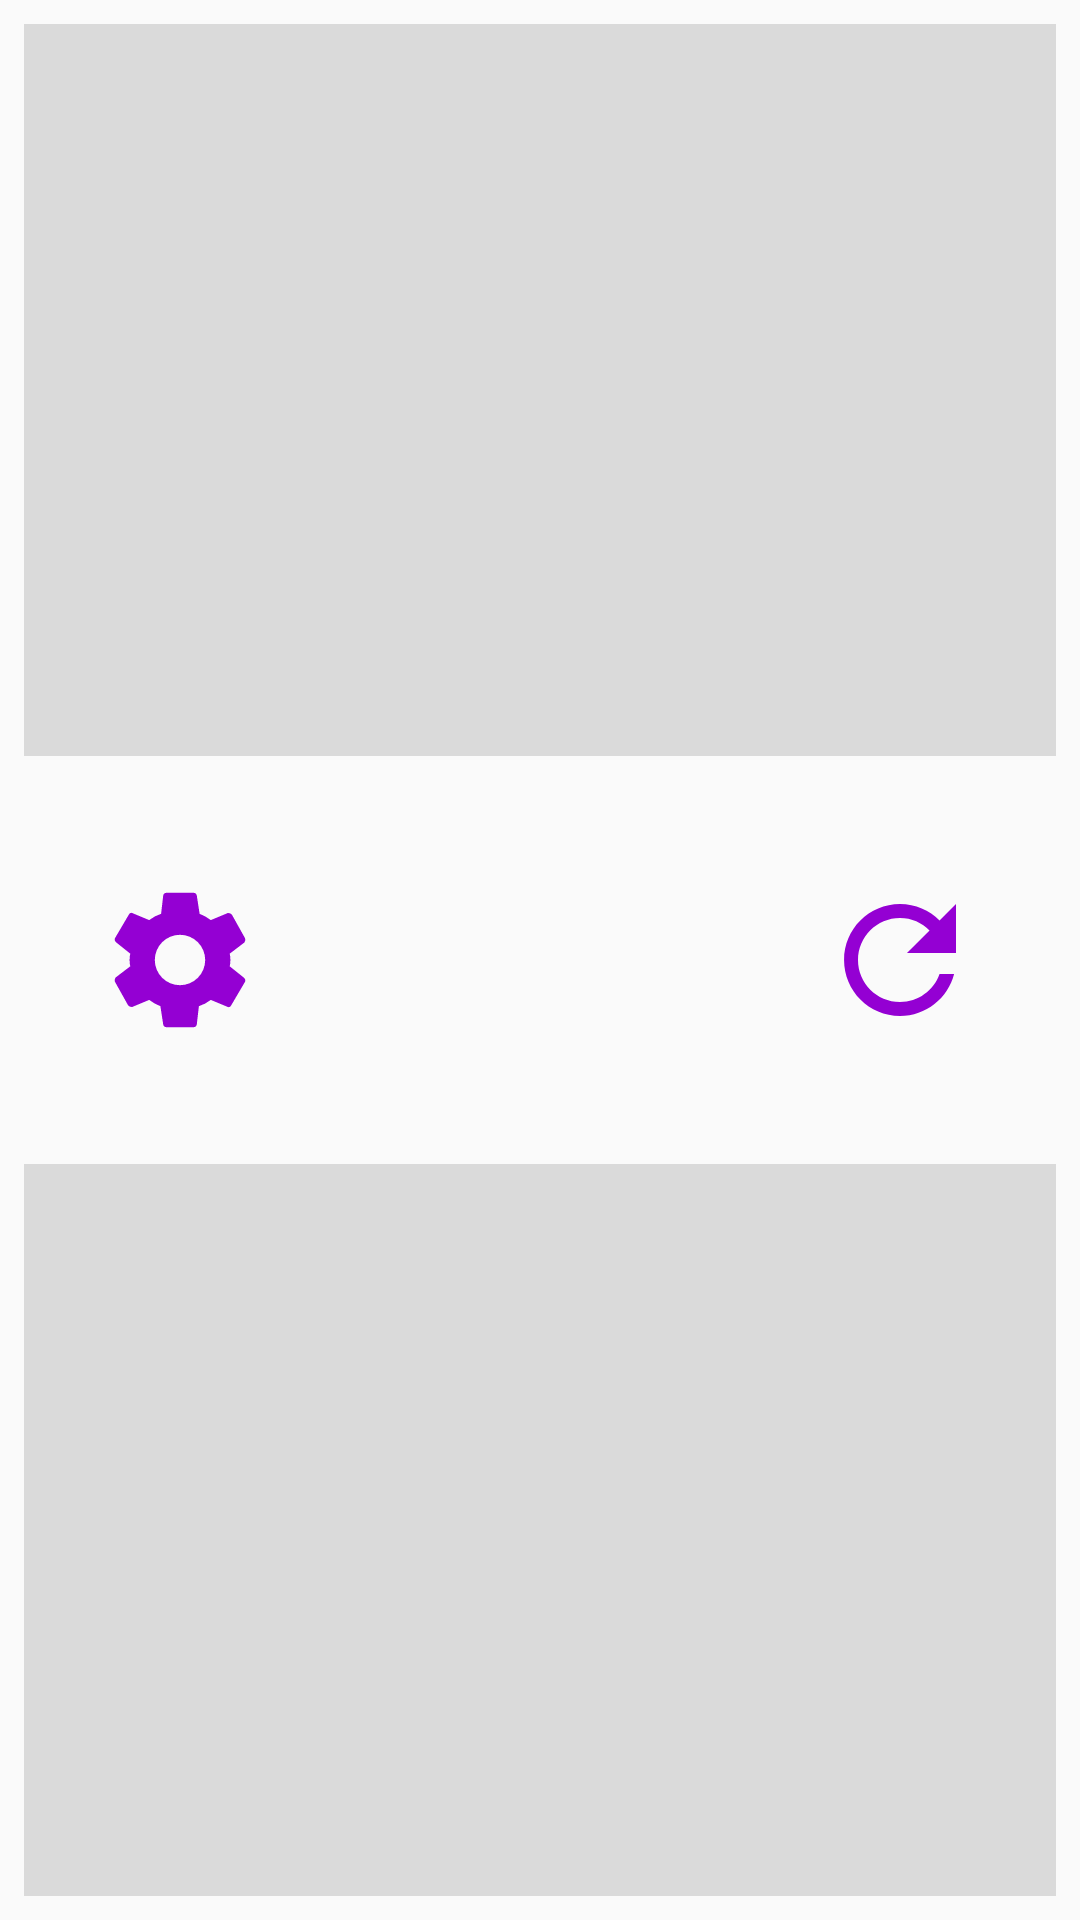

Produce the Android XML layout that renders to this screen, including the resource entries it uses.
<!-- AndroidManifest.xml: application theme AppTheme -->
<!-- res/layout/activity_main.xml -->
<?xml version="1.0" encoding="utf-8"?>
<androidx.constraintlayout.widget.ConstraintLayout xmlns:android="http://schemas.android.com/apk/res/android"
    xmlns:app="http://schemas.android.com/apk/res-auto"
    xmlns:tools="http://schemas.android.com/tools"
    android:layout_width="match_parent"
    android:layout_height="match_parent"
    tools:context=".MainActivity">

    <TextView
        android:id="@+id/playerOne"
        android:onClick="clickone"
        android:layout_width="0dp"
        android:layout_height="0dp"
        android:background="@color/colorgrey"
        android:gravity="center_horizontal|center_vertical"
        android:layout_margin="@dimen/smallmargin"
        android:textSize="42sp"
        app:autoSizeTextType="uniform"
        android:textStyle="bold"
        app:layout_constraintBottom_toTopOf="@id/pause"
        app:layout_constraintEnd_toEndOf="parent"
        app:layout_constraintStart_toStartOf="parent"
        app:layout_constraintTop_toTopOf="parent" />


    <ImageView
        android:id="@+id/settings"
        android:layout_width="wrap_content"
        android:layout_height="wrap_content"
        android:layout_margin="@dimen/margin"
        android:layout_marginEnd="55dp"
        android:contentDescription="@string/settings_button"
        android:padding="@dimen/margin"
        app:layout_constraintBottom_toTopOf="@id/playerTwo"
        app:layout_constraintEnd_toStartOf="@+id/pause"
        app:layout_constraintStart_toStartOf="parent"
        app:layout_constraintTop_toBottomOf="@id/playerOne"
        app:srcCompat="@drawable/ic_action_settings"
        />

    <ImageView
        android:id="@+id/pause"
        android:layout_width="wrap_content"
        android:layout_height="wrap_content"
        android:layout_margin="@dimen/margin"
        android:layout_marginEnd="55dp"
        android:contentDescription="@string/pause_button"
        android:padding="@dimen/margin"
        android:visibility="invisible"
        android:onClick="pauseclicked"
        app:layout_constraintBottom_toTopOf="@id/playerTwo"
        app:layout_constraintEnd_toStartOf="@+id/refresh"
        app:layout_constraintStart_toEndOf="@id/settings"
        app:layout_constraintTop_toBottomOf="@id/playerOne"
        app:srcCompat="@drawable/ic_action_pause" />

    <ImageView
        android:id="@+id/refresh"
        android:layout_width="wrap_content"
        android:layout_height="wrap_content"
        android:layout_margin="@dimen/margin"
        android:contentDescription="@string/refresh_button"
        android:padding="@dimen/margin"
        android:onClick="refreshclicked"
        app:layout_constraintBottom_toTopOf="@id/playerTwo"
        app:layout_constraintEnd_toEndOf="parent"
        app:layout_constraintStart_toEndOf="@id/pause"
        app:layout_constraintTop_toBottomOf="@id/playerOne"
        app:srcCompat="@drawable/ic_action_refresh" />


    <TextView
        android:id="@+id/playerTwo"
        android:layout_width="0dp"
        android:layout_height="0dp"
        android:onClick="clickTwo"
        android:background="@color/colorgrey"
        android:gravity="center_horizontal|center_vertical"
        android:layout_margin="@dimen/smallmargin"
        android:textSize="42sp"
        android:textStyle="bold"
        app:autoSizeTextType="uniform"
        app:layout_constraintBottom_toBottomOf="parent"
        app:layout_constraintEnd_toEndOf="parent"
        app:layout_constraintStart_toStartOf="parent"
        app:layout_constraintTop_toBottomOf="@id/pause" />

</androidx.constraintlayout.widget.ConstraintLayout>
<!-- resources referenced by this layout -->
<resources>
  <color name="colorgrey">#DADADA</color>
  <dimen name="margin">16dp</dimen>
  <dimen name="smallmargin">8dp</dimen>
  <!-- drawable ic_action_pause (drawable-anydpi) -->
  <vector xmlns:android="http://schemas.android.com/apk/res/android"
      android:width="56dp"
      android:height="56dp"
      android:viewportWidth="24"
      android:viewportHeight="24"
      android:tint="#6200EE"
      android:alpha="0.8">
      <path
          android:fillColor="#FF000000"
          android:pathData="M6,19h4L10,5L6,5v14zM14,5v14h4L18,5h-4z"/>
  </vector>
  <!-- drawable ic_action_refresh (drawable-anydpi) -->
  <vector xmlns:android="http://schemas.android.com/apk/res/android"
      android:width="56dp"
      android:height="56dp"
      android:viewportWidth="24"
      android:viewportHeight="24"
      android:tint="#9400d3"
      android:alpha="1.0">
      <path
          android:fillColor="#FF000000"
          android:pathData="M17.65,6.35C16.2,4.9 14.21,4 12,4c-4.42,0 -7.99,3.58 -7.99,8s3.57,8 7.99,8c3.73,0 6.84,-2.55 7.73,-6h-2.08c-0.82,2.33 -3.04,4 -5.65,4 -3.31,0 -6,-2.69 -6,-6s2.69,-6 6,-6c1.66,0 3.14,0.69 4.22,1.78L13,11h7V4l-2.35,2.35z"/>
  </vector>
  <!-- drawable ic_action_settings (drawable-anydpi) -->
  <vector xmlns:android="http://schemas.android.com/apk/res/android"
      android:width="56dp"
      android:height="56dp"
      android:viewportWidth="24"
      android:viewportHeight="24"
      android:tint="#9400d3"
      android:alpha="1.0">
      <path
          android:fillColor="#FF000000"
          android:pathData="M19.1,12.9a2.8,2.8 0,0 0,0.1 -0.9,2.8 2.8,0 0,0 -0.1,-0.9l2.1,-1.6a0.7,0.7 0,0 0,0.1 -0.6L19.4,5.5a0.7,0.7 0,0 0,-0.6 -0.2l-2.4,1a6.5,6.5 0,0 0,-1.6 -0.9l-0.4,-2.6a0.5,0.5 0,0 0,-0.5 -0.4H10.1a0.5,0.5 0,0 0,-0.5 0.4L9.3,5.4a5.6,5.6 0,0 0,-1.7 0.9l-2.4,-1a0.4,0.4 0,0 0,-0.5 0.2l-2,3.4c-0.1,0.2 0,0.4 0.2,0.6l2,1.6a2.8,2.8 0,0 0,-0.1 0.9,2.8 2.8,0 0,0 0.1,0.9L2.8,14.5a0.7,0.7 0,0 0,-0.1 0.6l1.9,3.4a0.7,0.7 0,0 0,0.6 0.2l2.4,-1a6.5,6.5 0,0 0,1.6 0.9l0.4,2.6a0.5,0.5 0,0 0,0.5 0.4h3.8a0.5,0.5 0,0 0,0.5 -0.4l0.3,-2.6a5.6,5.6 0,0 0,1.7 -0.9l2.4,1a0.4,0.4 0,0 0,0.5 -0.2l2,-3.4c0.1,-0.2 0,-0.4 -0.2,-0.6ZM12,15.6A3.6,3.6 0,1 1,15.6 12,3.6 3.6,0 0,1 12,15.6Z"/>
  </vector>
  <string name="pause_button">pause button</string>
  <string name="refresh_button">refresh button</string>
  <string name="settings_button">settings_button</string>
  <style name="AppTheme" parent="Theme.AppCompat.DayNight.NoActionBar">
          
  
  
  
      </style>
</resources>
